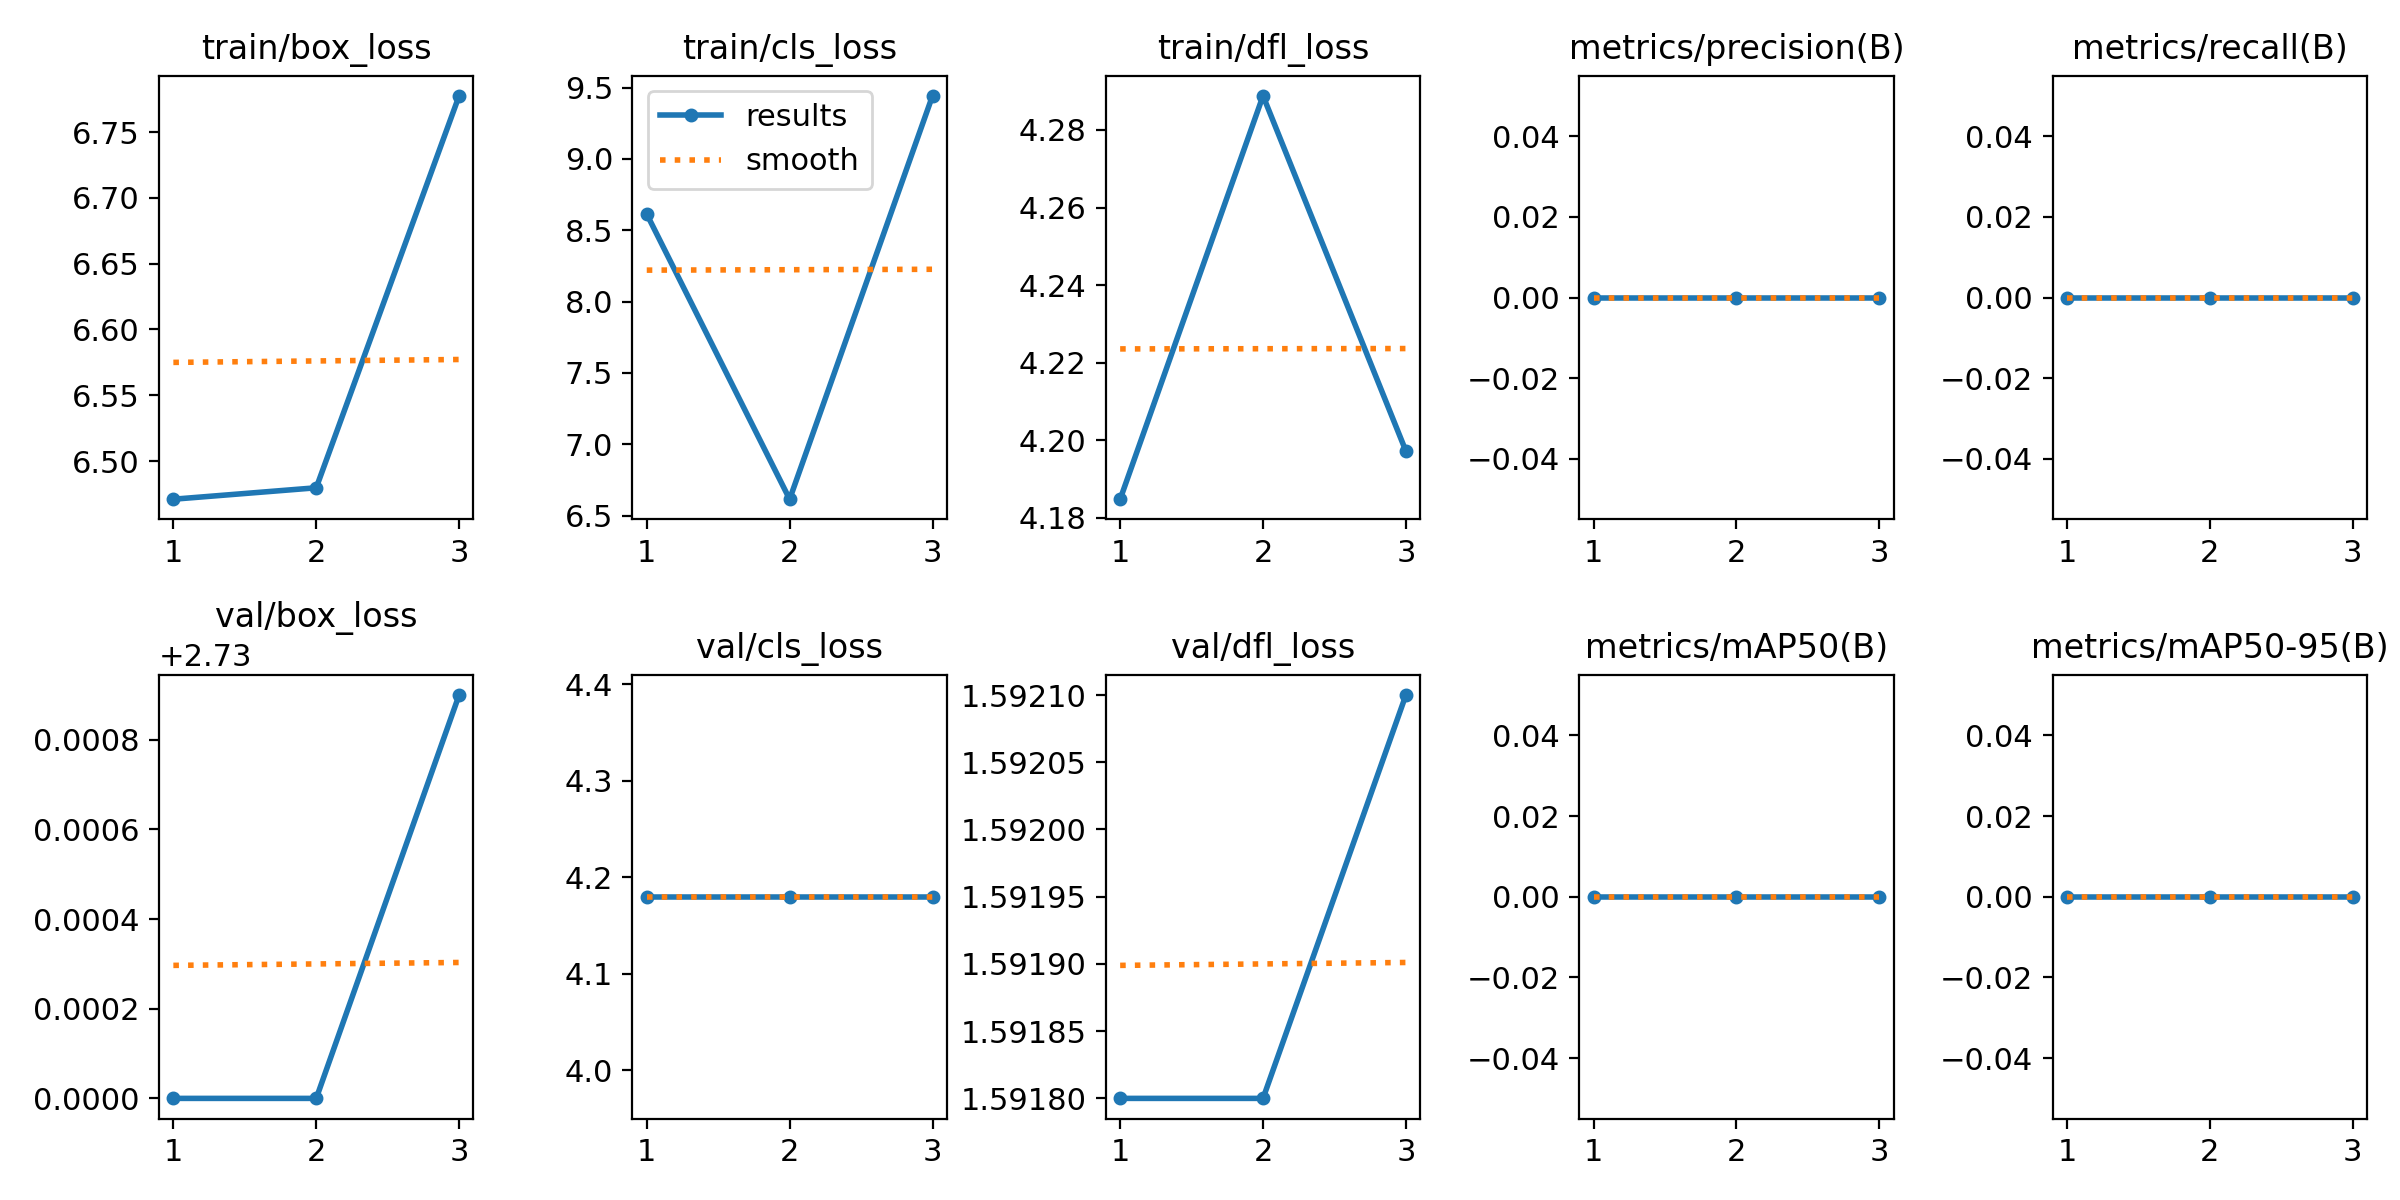

The table this chart was drawn from, first rows:
epoch, train/box_loss, train/cls_loss, train/dfl_loss, metrics/precision(B), metrics/recall(B), metrics/mAP50(B), metrics/mAP50-95(B), val/box_loss, val/cls_loss, val/dfl_loss, lr/pg0, lr/pg1, lr/pg2
1, 6.471, 8.613, 4.185, 0, 0, 0, 0, 2.73, 4.18, 1.592, 0, 0, 0
2, 6.48, 6.614, 4.289, 0, 0, 0, 0, 2.73, 4.18, 1.592, 9.5743e-06, 9.5743e-06, 9.5743e-06
3, 6.777, 9.442, 4.197, 0, 0, 0, 0, 2.731, 4.18, 1.592, 9.7172e-06, 9.7172e-06, 9.7172e-06
